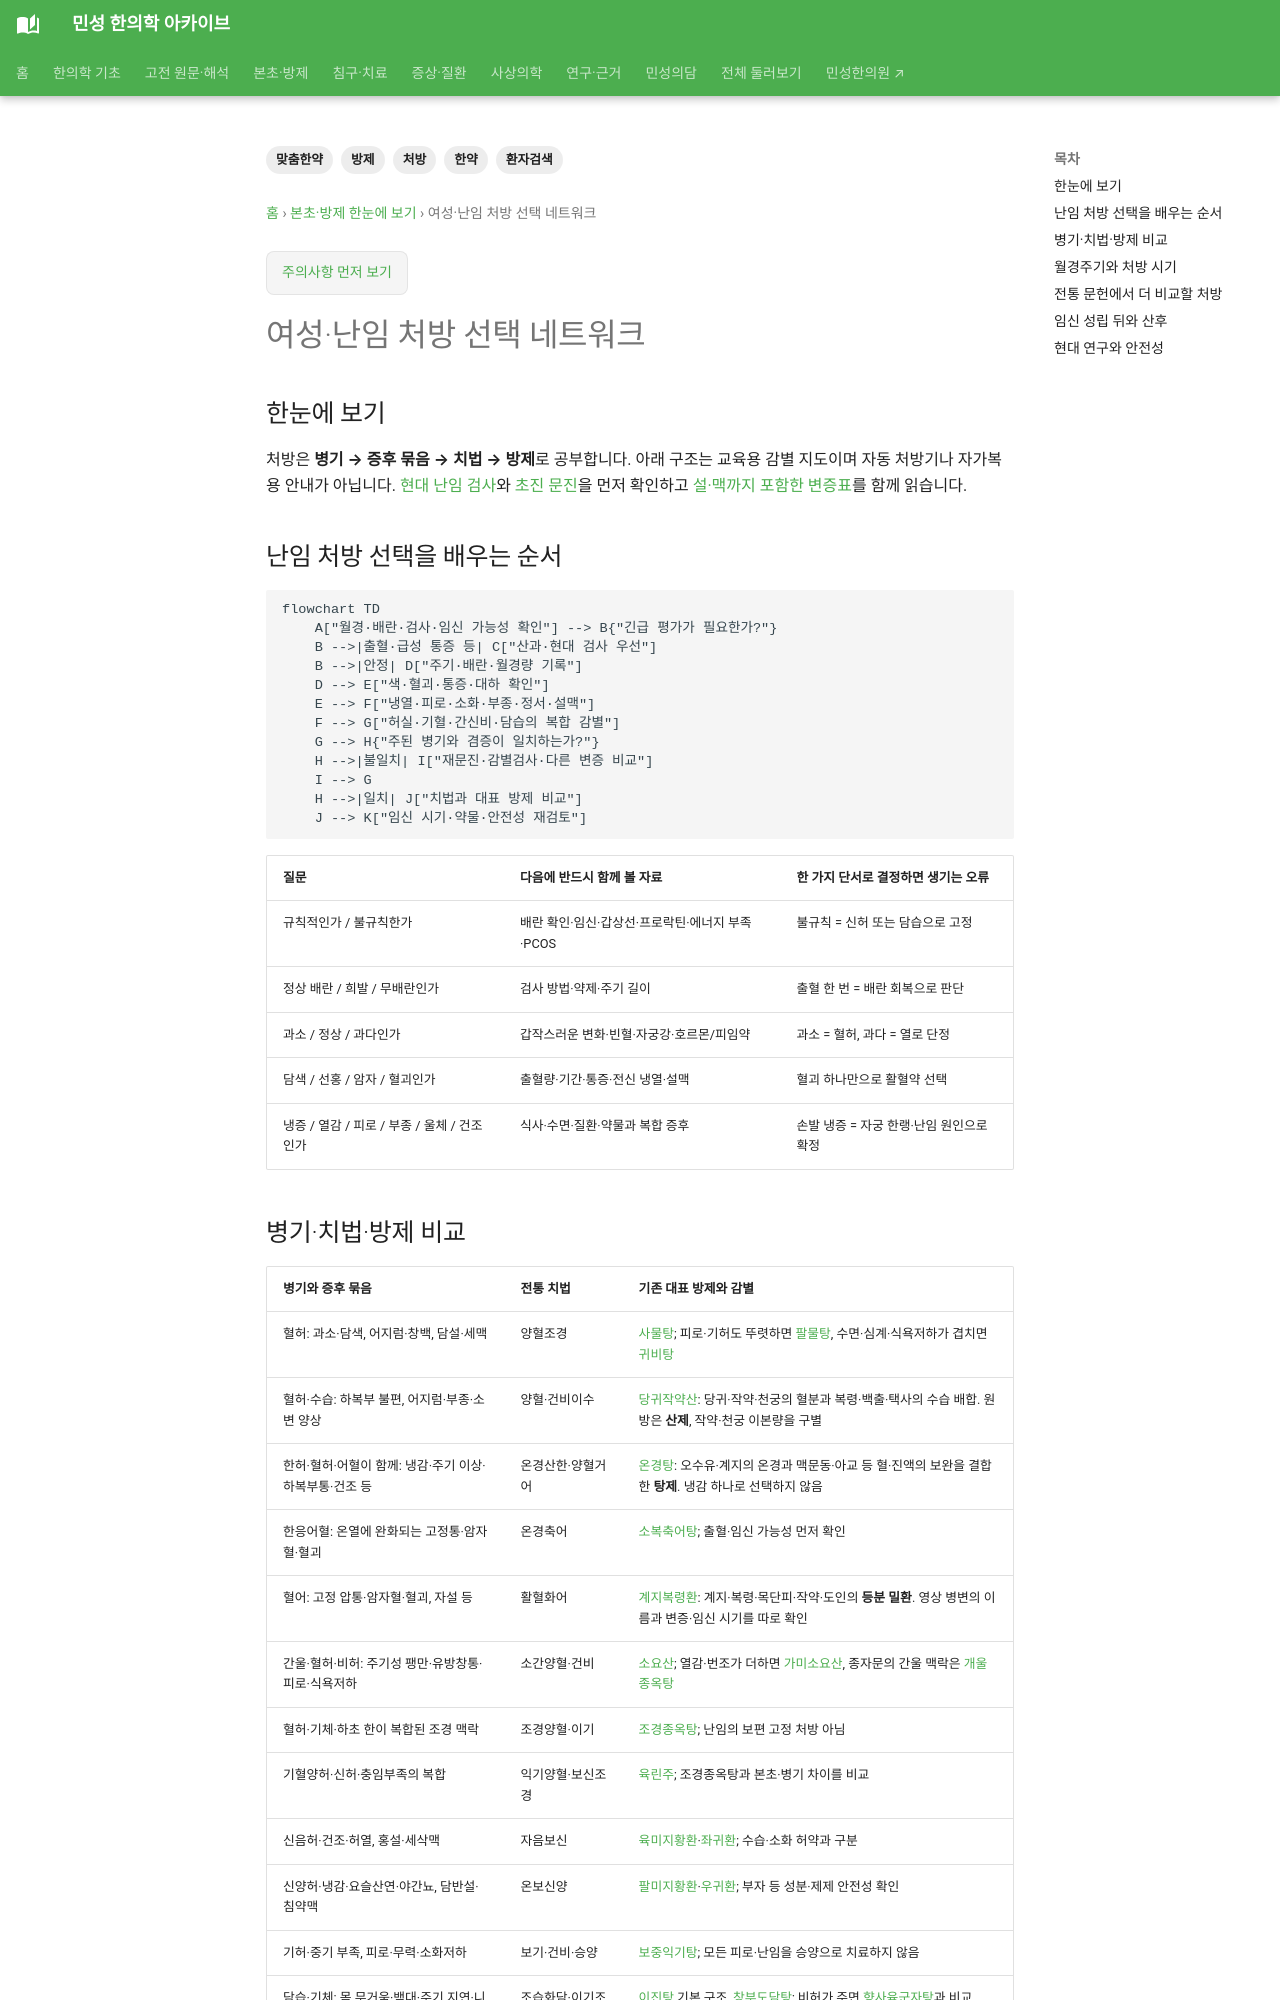

repository: joowon1111/minseong-korean-medicine-wiki · page: herbal-integrated/formula-for-women/index.html · generator: mkdocs

---
title: 여성·난임 처방 선택 네트워크
description: 월경·배란·전신 증후에서 병기·치법·방제로 이어지는 교육용 감별 구조와 임신 시기 안전성을 연결합니다.
tags:
- 한약
- 방제
- 처방
- 환자검색
- 맞춤한약
status: 검토완료
last_reviewed: 2026-09-06
---

# 여성·난임 처방 선택 네트워크

## 한눈에 보기

처방은 **병기 → 증후 묶음 → 치법 → 방제**로 공부합니다. 아래 구조는 교육용 감별 지도이며 자동 처방기나 자가복용 안내가 아닙니다. [현대 난임 검사](../conditions/infertility-preconception.md#evaluation-timing)와 [초진 문진](../womens-health/fertility-intake.md)을 먼저 확인하고 [설·맥까지 포함한 변증표](../womens-health/fertility-patterns.md#fertility-pattern-table)를 함께 읽습니다.

## 난임 처방 선택을 배우는 순서 {#fertility-formula-network}

```mermaid
flowchart TD
    A["월경·배란·검사·임신 가능성 확인"] --> B{"긴급 평가가 필요한가?"}
    B -->|출혈·급성 통증 등| C["산과·현대 검사 우선"]
    B -->|안정| D["주기·배란·월경량 기록"]
    D --> E["색·혈괴·통증·대하 확인"]
    E --> F["냉열·피로·소화·부종·정서·설맥"]
    F --> G["허실·기혈·간신비·담습의 복합 감별"]
    G --> H{"주된 병기와 겸증이 일치하는가?"}
    H -->|불일치| I["재문진·감별검사·다른 변증 비교"]
    I --> G
    H -->|일치| J["치법과 대표 방제 비교"]
    J --> K["임신 시기·약물·안전성 재검토"]
```

| 질문 | 다음에 반드시 함께 볼 자료 | 한 가지 단서로 결정하면 생기는 오류 |
|---|---|---|
| 규칙적인가 / 불규칙한가 | 배란 확인·임신·갑상선·프로락틴·에너지 부족·PCOS | 불규칙 = 신허 또는 담습으로 고정 |
| 정상 배란 / 희발 / 무배란인가 | 검사 방법·약제·주기 길이 | 출혈 한 번 = 배란 회복으로 판단 |
| 과소 / 정상 / 과다인가 | 갑작스러운 변화·빈혈·자궁강·호르몬/피임약 | 과소 = 혈허, 과다 = 열로 단정 |
| 담색 / 선홍 / 암자 / 혈괴인가 | 출혈량·기간·통증·전신 냉열·설맥 | 혈괴 하나만으로 활혈약 선택 |
| 냉증 / 열감 / 피로 / 부종 / 울체 / 건조인가 | 식사·수면·질환·약물과 복합 증후 | 손발 냉증 = 자궁 한랭·난임 원인으로 확정 |
